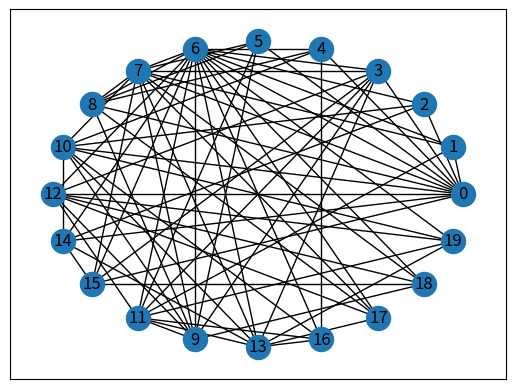

The script that saved this image:
import timeit
import networkx as nx
import matplotlib.pyplot as plt
from operator import itemgetter
from networkx.algorithms import approximation

# Graphs
#graphBinomial = nx.generators.classic.binomial_tree(4)
graphbalanced = nx.generators.classic.balanced_tree(4, 2)
graphStar = nx.star_graph(10)
graph_barabasi_albert = nx.barabasi_albert_graph(20, 5)
graph_erdos_renyi = nx.erdos_renyi_graph(20, 0.7, seed=None, directed=False)
graph_newman_watts_strogatz = nx.newman_watts_strogatz_graph(10, 7, 0.7, seed=None)

print("Vertices:", len(graph_barabasi_albert.nodes), "Edges:", len(graph_barabasi_albert.edges))
MVC_algorithm = nx.to_dict_of_dicts(graph_barabasi_albert)
graph_name_used_for_plot = graph_barabasi_albert

# vertex_cover_brute checks all possible sets of vertices of size k for a valid cover
def vertex_cover_brute(graph, res):
    vertices = list(dict(graph).keys())
    k = len(vertices)
    # generate all edges present in graph
    edges = generate_edges(graph)
    for i in range(1, k):
        # generate all subset of size i from set vertices
        subsets_ = gen_subsets(vertices, i)
        for s in subsets_:
            # check if subset s is a cover for graph
            if verify_vertex_cover(s, edges) == True:
                # since subsets are generated in  increasing size, the first
                # subset that is cover can be returned as the minimal one
                res.append(s)
                print (res)
                return
    # no cover was found so return set of all edges as minimal cover
    #res.append(vertices)

# Generates all subsets of size k for the set given
# The subsets are generated in increasing size
def gen_subsets(set_, k):
    curr_subset = []
    res = []
    generate_subsets(set_, curr_subset, res, k, 0)
    return res

def generate_subsets(set_, curr_subset, subsets_, k, next_index):
    if len(curr_subset) == int(k):
        subsets_.append(curr_subset)
        return
    if next_index + 1 <= len(set_):
        curr_subset_exclude = curr_subset.copy()
        curr_subset.append(set_[next_index])
        generate_subsets(set_, curr_subset, subsets_, k, next_index+1)
        generate_subsets(set_, curr_subset_exclude, subsets_, k, next_index+1)

# verifies that cover is indeed a vertex cover
# does not check if cover only has vertices from graph
def verify_vertex_cover(cover, edges):
    # check that atleast one vertice from each edge appears in cover
    for edge in edges:
        in_cover = False;
        for vertex in cover:
            if edge[0] == vertex or edge[1] == vertex:
                    in_cover = True;
        # stop processing as soon as one edge found not in cover
        if in_cover == False:
            return False
    # return true if all edges have atleast one endpoint in cover
    return True

def generate_edges(graph):
    edges = []
    for node in graph:
        for neighbour in graph[node]:
            if (node,neighbour) and (neighbour, node) not in edges:
                edges.append((node,neighbour))
    return edges

def count_degrees(edges, vertices):
    degrees = {}
    for v in vertices:
        degrees[v] = 0
    for edge in edges:
        degrees[edge[0]] = degrees[edge[0]] + 1
        degrees[edge[1]] = degrees[edge[1]] + 1
    return degrees

def plot_graph(graph, name):
    g = nx.Graph()
    for k, vs in dict(graph).items():
        for v in vs:
            g.add_edge(k, v)
    nx.draw_networkx(g, pos=nx.circular_layout(g))
    plt.show()

graphConnected_data_Brute = ['Brute Force']

coverConnected = []
time = timeit.timeit('vertex_cover_brute(MVC_algorithm, coverConnected)', number=1, globals=globals())
print (time)
graphConnected_data_Brute.append("{0:.3f}".format(time*1000))
graphConnected_data_Brute.append(1.0)
graphConnected_data_Brute.append(coverConnected[0])
print (graphConnected_data_Brute)

print("Length of nodes with images", len(coverConnected[0]))
print("Length of min_weighted_vertex_cover", len(approximation.min_weighted_vertex_cover(graph_barabasi_albert)))
approximation_ratio = "{:.2f}".format(len(coverConnected[0]) / len(approximation.min_weighted_vertex_cover(graph_barabasi_albert)))
print("Approximation Ratio: ", approximation_ratio)


plot_graph(nx.to_dict_of_dicts(graph_name_used_for_plot), "plots/Graph")
